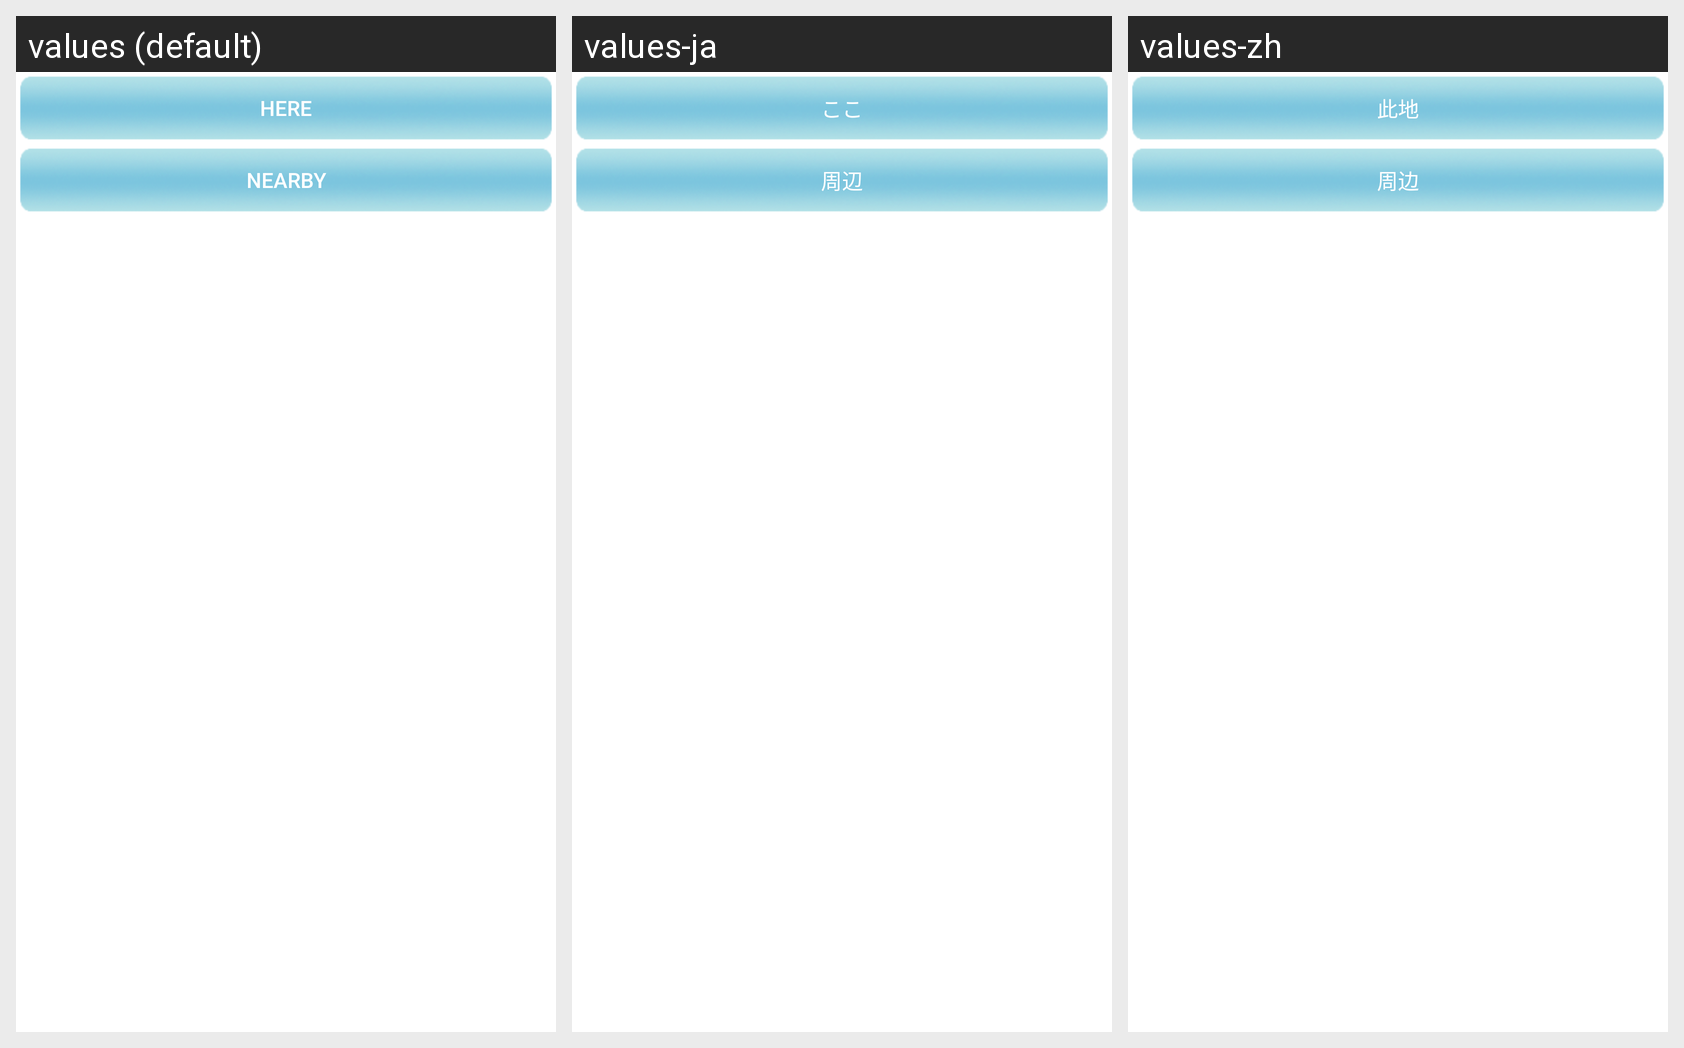

Strings drawn on this Android screen and how each of the app's shown locales translates them:
Android screen res/layout/lbs_list_item.xml rendered under 3 locales, left to right: values (default), values-ja, values-zh. Device: Nexus 5 (rendered at 1080×1920; each locale shown at half size, 540×960, under a caption strip naming it); theme Theme.MaterialComponents.DayNight.NoActionBar.
Strings drawn on this screen, with the default value and each locale's value (text and hints the layout hard-codes, and strings that could not be matched under every locale, appear in the picture but are not listed):

lbs_here
  values: Here
  values-ja: ここ
  values-zh: 此地

lbs_near
  values: Nearby
  values-ja: 周辺
  values-zh: 周边
